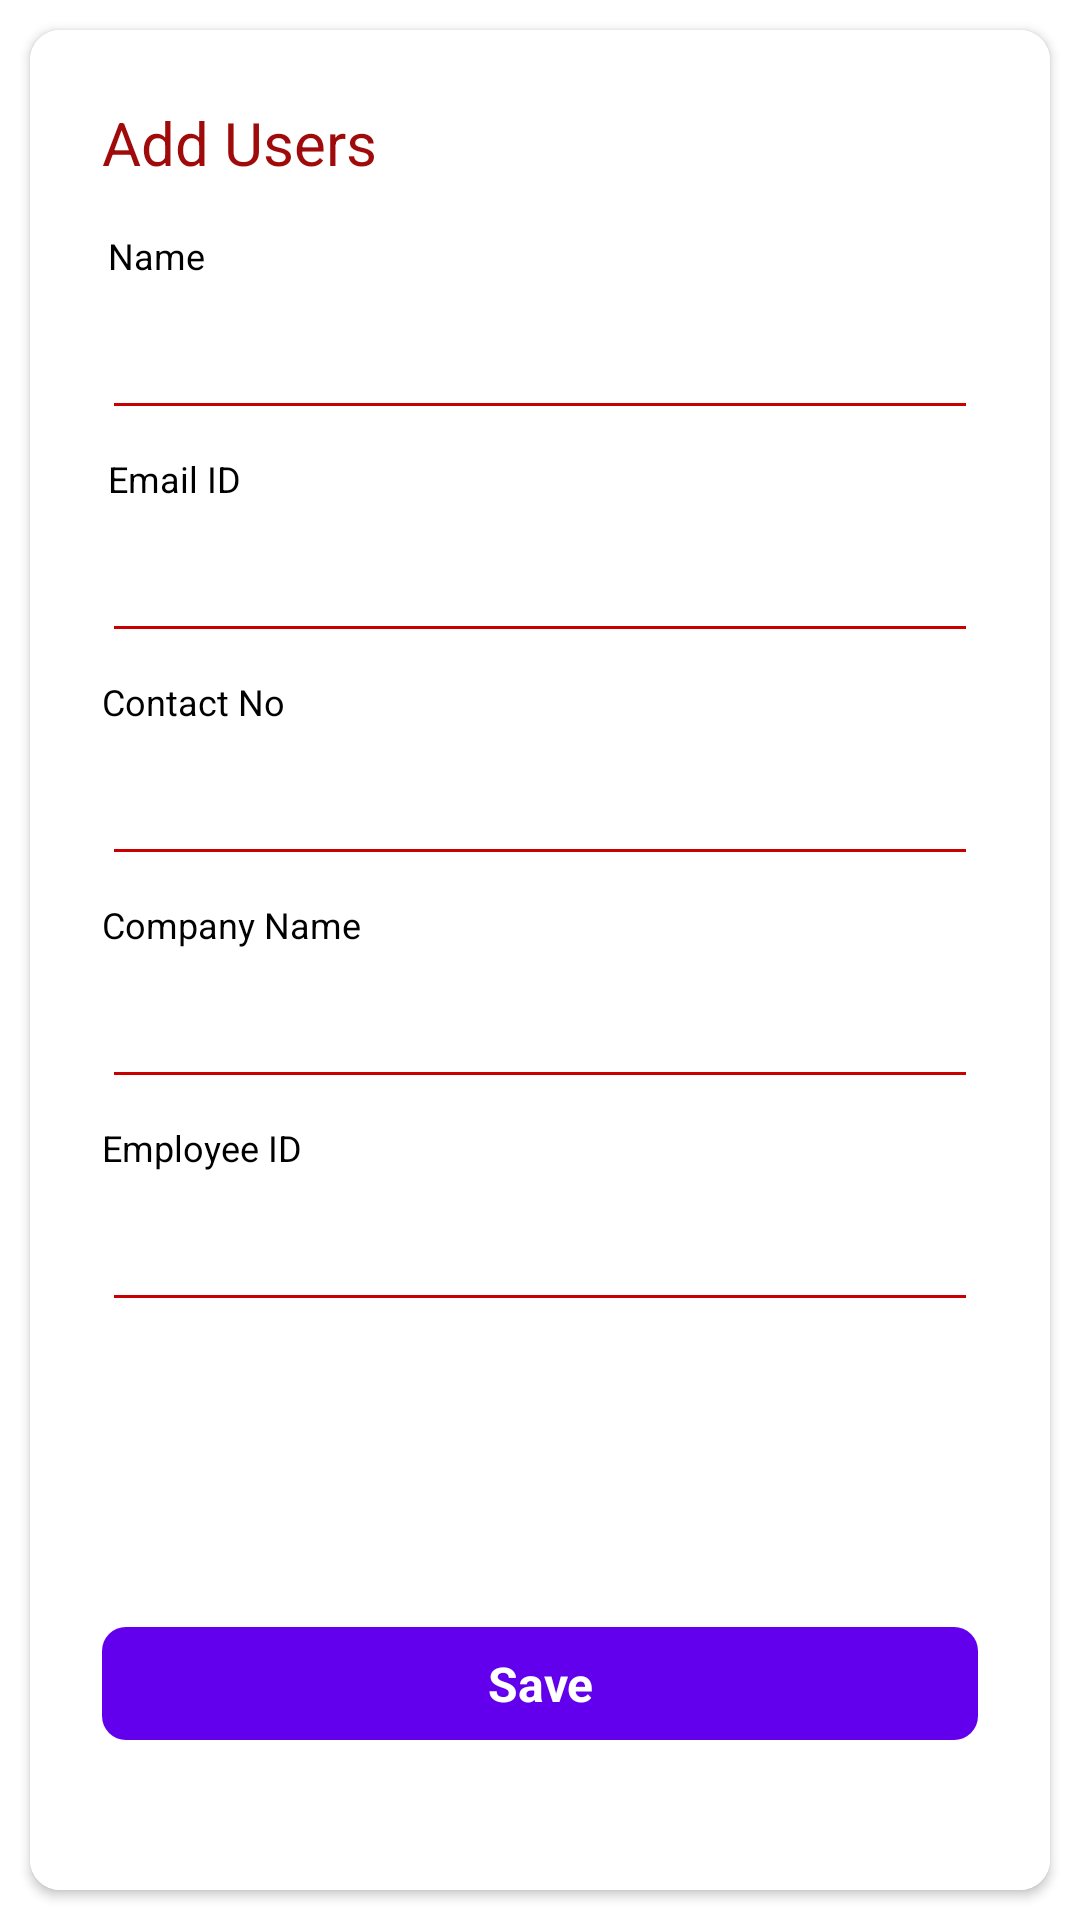

This screen was rendered from an Android layout file. Write that file and the resources it references.
<!-- AndroidManifest.xml: application theme Theme.NoitavonnePro -->
<!-- res/layout/activity_crudactivity.xml -->
<?xml version="1.0" encoding="utf-8"?>
<androidx.constraintlayout.widget.ConstraintLayout xmlns:android="http://schemas.android.com/apk/res/android"
    xmlns:app="http://schemas.android.com/apk/res-auto"
    xmlns:tools="http://schemas.android.com/tools"
    android:layout_width="match_parent"
    android:background="@color/white"
    android:layout_height="match_parent"
    tools:context=".crud.CRUDActivity">


        <androidx.cardview.widget.CardView
            android:layout_width="match_parent"
            android:layout_height="match_parent"
            android:elevation="5dp"
            android:layout_margin="10dp"
            app:cardCornerRadius="10dp"
            app:layout_constraintEnd_toEndOf="parent"
            app:layout_constraintStart_toStartOf="parent"
            app:layout_constraintTop_toTopOf="parent">

            <androidx.constraintlayout.widget.ConstraintLayout
                android:layout_width="match_parent"
                android:layout_height="match_parent"
                android:background="@color/white">


                <TextView
                    android:id="@+id/textView"
                    android:layout_width="wrap_content"
                    android:layout_height="wrap_content"
                    android:layout_marginStart="24dp"
                    android:layout_marginTop="24dp"
                    android:text="Add Users"
                    android:textColor="@color/red"
                    android:textSize="20sp"
                    app:layout_constraintStart_toStartOf="parent"
                    app:layout_constraintTop_toTopOf="parent" />

                <TextView
                    android:id="@+id/textview2"
                    android:layout_width="wrap_content"
                    android:layout_height="wrap_content"
                    android:layout_marginStart="26dp"
                    android:layout_marginTop="16dp"
                    android:text="Name"
                    android:textColor="@color/black"
                    android:textSize="12sp"
                    android:labelFor="@+id/editNameSignUp"
                    app:layout_constraintStart_toStartOf="parent"
                    app:layout_constraintTop_toBottomOf="@+id/textView" />

                <EditText
                    android:id="@+id/crud_username"
                    android:layout_width="0dp"
                    android:labelFor="@id/textview2"
                    android:layout_height="50dp"
                    android:autofillHints="name"
                    android:layout_marginStart="24dp"
                    android:layout_marginEnd="24dp"
                    android:backgroundTint="@color/dark_red"
                    android:ems="10"
                    android:inputType="textEmailAddress"
                    android:textColor="#8c8c8c"
                    app:layout_constraintEnd_toEndOf="parent"
                    app:layout_constraintHorizontal_bias="0.0"
                    app:layout_constraintStart_toStartOf="parent"
                    app:layout_constraintTop_toBottomOf="@+id/textview2" />


                <TextView
                    android:id="@+id/textView4"
                    android:layout_width="wrap_content"
                    android:layout_height="wrap_content"
                    android:layout_marginStart="26dp"
                    android:layout_marginTop="8dp"
                    android:text="Email ID"
                    android:labelFor="@+id/editEmailSignUp"
                    android:textColor="@color/black"
                    android:textSize="12sp"
                    app:layout_constraintStart_toStartOf="parent"
                    app:layout_constraintTop_toBottomOf="@+id/crud_username" />

                <EditText
                    android:id="@+id/crud_email"
                    android:layout_width="0dp"
                    android:layout_height="50dp"
                    android:labelFor="@id/textView4"
                    android:layout_marginStart="24dp"
                    android:layout_marginEnd="24dp"
                    android:autofillHints="emailAddress"
                    android:backgroundTint="@color/dark_red"
                    android:ems="10"
                    android:inputType="textEmailAddress"
                    android:textColor="#8c8c8c"
                    app:layout_constraintEnd_toEndOf="parent"
                    app:layout_constraintHorizontal_bias="0.0"
                    app:layout_constraintStart_toStartOf="parent"
                    app:layout_constraintTop_toBottomOf="@+id/textView4" />


                <EditText
                    android:labelFor="@+id/textvieww"
                    android:id="@+id/crud_contact_number"
                    android:layout_width="0dp"
                    android:layout_height="50dp"
                    android:layout_marginStart="24dp"
                    android:layout_marginEnd="24dp"
                    android:backgroundTint="@color/dark_red"
                    android:ems="10"
                    android:inputType="number"
                    android:textColor="#8c8c8c"
                    app:layout_constraintEnd_toEndOf="parent"
                    app:layout_constraintHorizontal_bias="0.5"
                    app:layout_constraintStart_toStartOf="parent"
                    app:layout_constraintTop_toBottomOf="@+id/textvieww" />

                <TextView
                    android:id="@+id/textvieww"
                    android:layout_width="wrap_content"
                    android:layout_height="wrap_content"
                    android:layout_marginStart="24dp"
                    android:layout_marginTop="8dp"
                    android:text="Contact No"
                    android:labelFor="@+id/editPassSignUp"
                    android:textColor="@color/black"
                    android:textSize="12sp"
                    app:layout_constraintStart_toStartOf="parent"
                    app:layout_constraintTop_toBottomOf="@+id/crud_email" />

                <TextView
                    android:id="@+id/confirm"
                    android:layout_width="wrap_content"
                    android:layout_height="wrap_content"
                    android:layout_marginStart="24dp"
                    android:layout_marginTop="8dp"
                    android:text="Company Name"
                    android:labelFor="@+id/editPassSignUp"
                    android:textColor="@color/black"
                    android:textSize="12sp"
                    app:layout_constraintStart_toStartOf="parent"
                    app:layout_constraintTop_toBottomOf="@+id/crud_contact_number" />


                <EditText
                    android:autofillHints="password"
                    android:labelFor="@+id/textvieww"
                    android:id="@+id/crud_company_name"
                    android:layout_width="0dp"
                    android:layout_height="50dp"
                    android:layout_marginStart="24dp"
                    android:layout_marginEnd="24dp"
                    android:backgroundTint="@color/dark_red"
                    android:ems="10"
                    android:inputType="text"
                    android:textColor="#8c8c8c"
                    app:layout_constraintEnd_toEndOf="parent"
                    app:layout_constraintHorizontal_bias="0.5"
                    app:layout_constraintStart_toStartOf="parent"
                    app:layout_constraintTop_toBottomOf="@+id/confirm" />

                <TextView
                    android:id="@+id/confirmm"
                    android:layout_width="wrap_content"
                    android:layout_height="wrap_content"
                    android:layout_marginStart="24dp"
                    android:layout_marginTop="8dp"
                    android:text="Employee ID"
                    android:labelFor="@+id/editPassSignUp"
                    android:textColor="@color/black"
                    android:textSize="12sp"
                    app:layout_constraintStart_toStartOf="parent"
                    app:layout_constraintTop_toBottomOf="@+id/crud_company_name" />


                <EditText
                    android:autofillHints="password"
                    android:labelFor="@+id/textvieww"
                    android:id="@+id/crud_employee_id"
                    android:layout_width="0dp"
                    android:layout_height="50dp"
                    android:layout_marginStart="24dp"
                    android:layout_marginEnd="24dp"
                    android:backgroundTint="@color/dark_red"
                    android:ems="10"
                    android:inputType="text"
                    android:textColor="#8c8c8c"
                    app:layout_constraintEnd_toEndOf="parent"
                    app:layout_constraintHorizontal_bias="0.5"
                    app:layout_constraintStart_toStartOf="parent"
                    app:layout_constraintTop_toBottomOf="@+id/confirmm" />



                <TextView
                    android:id="@+id/crud_save_btn"
                    android:layout_width="0dp"
                    android:layout_height="wrap_content"
                    android:layout_marginBottom="50dp"
                    android:background="@drawable/button_drawable"
                    android:ems="10"
                    android:gravity="center"
                    android:minHeight="0dp"
                    android:padding="8dp"
                    android:text="Save"
                    app:layout_constraintStart_toStartOf="parent"
                    app:layout_constraintEnd_toEndOf="parent"
                    app:layout_constraintBottom_toBottomOf="parent"
                    android:textColor="@color/white"
                    android:layout_marginStart="24dp"
                    android:layout_marginEnd="24dp"
                    android:textSize="16sp"
                    android:textStyle="bold" />

            </androidx.constraintlayout.widget.ConstraintLayout>
        </androidx.cardview.widget.CardView>

</androidx.constraintlayout.widget.ConstraintLayout>
<!-- resources referenced by this layout -->
<resources>
  <color name="black">#FF000000</color>
  <color name="dark_red">#CA0000</color>
  <color name="red">#9F0B0B</color>
  <color name="white">#FFFFFFFF</color>
  <!-- drawable button_drawable (drawable) -->
  <?xml version="1.0" encoding="utf-8"?>
  <shape xmlns:android="http://schemas.android.com/apk/res/android">
      <solid android:color="?colorPrimary" />
      <corners android:radius="8dp" />
  </shape>
  <style name="Theme.NoitavonnePro" parent="Theme.AppCompat.Light.DarkActionBar">
          
          <item name="colorPrimary">@color/purple_500</item>
          <item name="colorPrimaryDark">@color/purple_700</item>
          <item name="colorAccent">@color/teal_200</item>
  
  
          
          <item name="android:statusBarColor" tools:targetApi="l">?attr/colorPrimary</item>
      </style>
  <color name="purple_500">#FF6200EE</color>
  <color name="purple_700">#FF3700B3</color>
  <color name="teal_200">#FF03DAC5</color>
</resources>
